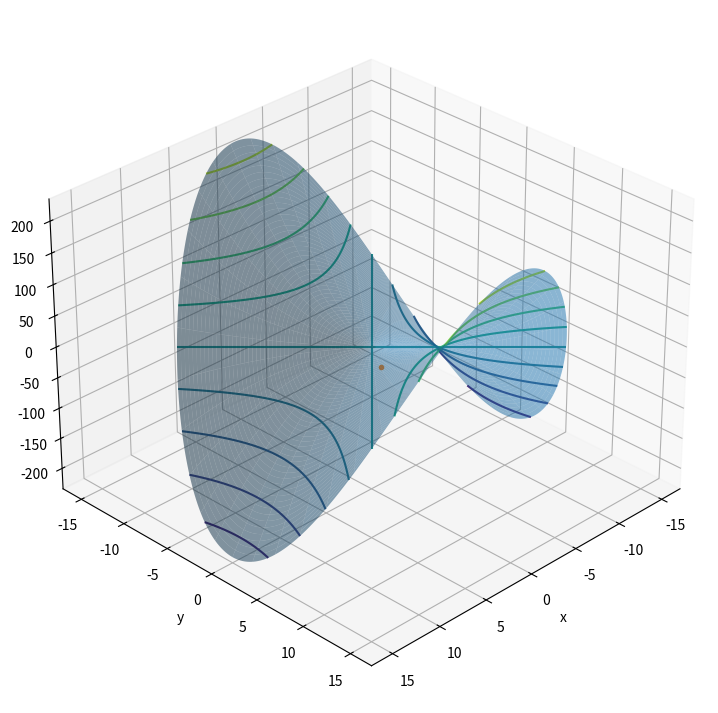
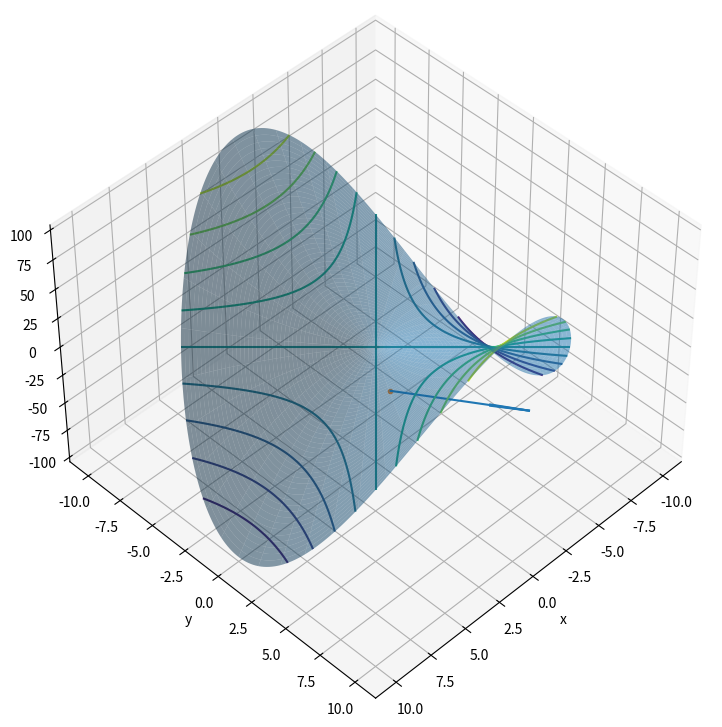
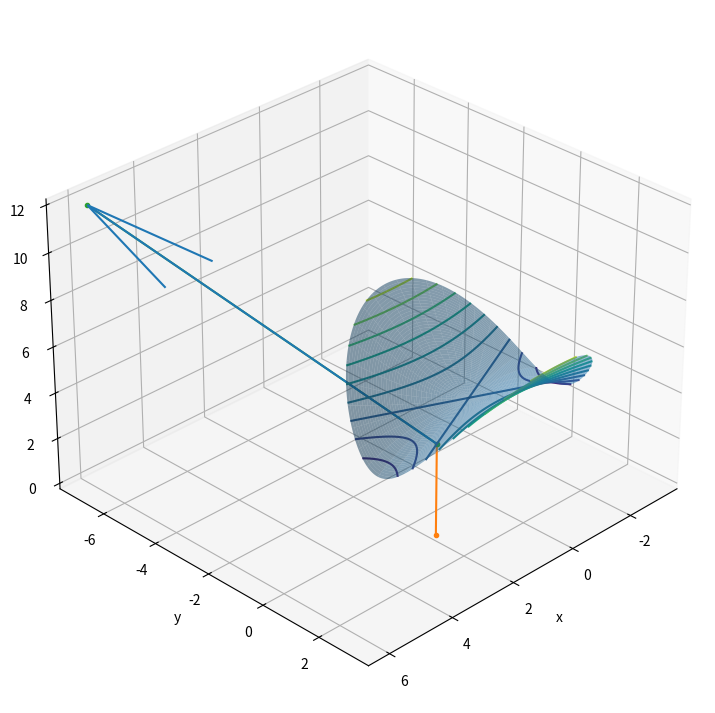
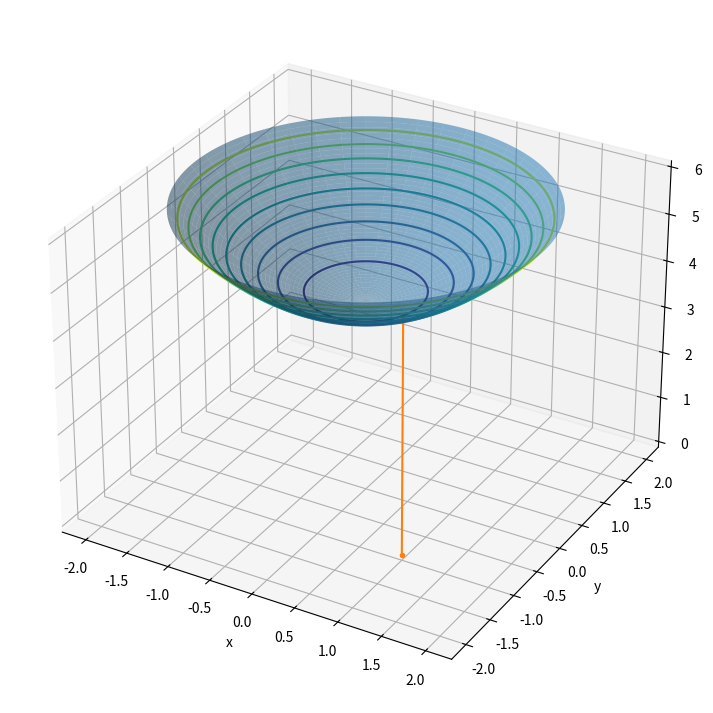
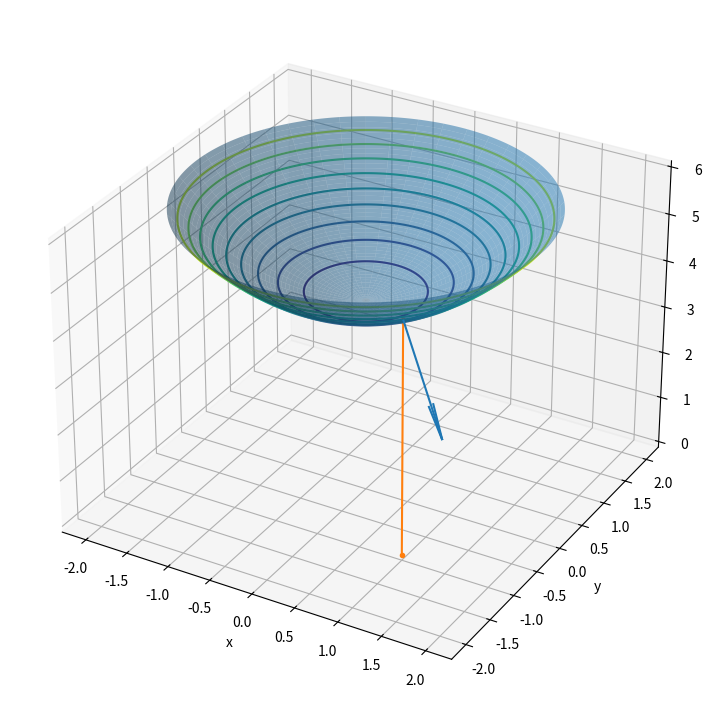

Reproduce these figures in Python, in order.
import itertools

import matplotlib.cm as cm
import matplotlib.pyplot as plt
import numpy as np
import numpy.linalg as nl



def f(x, y):
    return (-1)*x**2 + y * y



r = np.linspace(0, 15)
theta_rad = np.linspace(0, 2*np.pi, 361)

R, THETA_RAD = np.meshgrid(r, theta_rad)


X, Y = R * np.cos(THETA_RAD), R * np.sin(THETA_RAD)


Z = f(X, Y)


ax = plt.figure(figsize=(9,9)).add_subplot(projection='3d')
ax.view_init(elev=30, azim=45, roll=0)

ax.plot_surface(X, Y, Z, alpha=0.5)

ax.plot([2], [3], [f(2,3)],'.')

ax.contour(X, Y, Z, 10)

plt.xlabel('x')
plt.ylabel('y')
plt.grid(True)



def calc_del_f(x, y):
    return (-2*x, 2*y)



r = np.linspace(0, 10)
theta_rad = np.linspace(0, 2*np.pi, 361)

R, THETA_RAD = np.meshgrid(r, theta_rad)


X, Y = R * np.cos(THETA_RAD), R * np.sin(THETA_RAD)


Z = f(X, Y)


ax = plt.figure(figsize=(9,9)).add_subplot(projection='3d')
ax.view_init(elev=45, azim=45, roll=0)

ax.plot_surface(X, Y, Z, alpha=0.5)

ax.plot([2], [3], [f(2,3)],'.')
ax.quiver3D(2, 3, f(2,3), *calc_del_f(2, 3), 0)

ax.contour(X, Y, Z, 10)

plt.xlabel('x')
plt.ylabel('y')
plt.grid(True)





def f(x, y):
    return (16 - (x*x +(-4)*y*y)) ** 0.5



r = np.linspace(0, 3)
theta_rad = np.linspace(0, 2*np.pi, 361)

R, THETA_RAD = np.meshgrid(r, theta_rad)


X, Y = R * np.cos(THETA_RAD), R * np.sin(THETA_RAD)


Z = f(X, Y)


ax = plt.figure(figsize=(9,9)).add_subplot(projection='3d')

ax.plot_surface(X, Y, Z, alpha=0.5)

x = 2
y = 1
z = f(x, y)
ax.plot([x,x], [y,y], [z,0],'.-')

ax.contour(X, Y, Z, 10)

plt.xlabel('x')
plt.ylabel('y')
plt.grid(True)



def calc_del_f(x, y, z):
    return (2*x, -8*y, 2*z)



del_f = calc_del_f(2, 1, 4)
del_f


r = np.linspace(0, 3)
theta_rad = np.linspace(0, 2*np.pi, 361)

R, THETA_RAD = np.meshgrid(r, theta_rad)


X, Y = R * np.cos(THETA_RAD), R * np.sin(THETA_RAD)


Z = f(X, Y)


plt.close()
ax = plt.figure(figsize=(9,9)).add_subplot(projection='3d')
ax.view_init(elev=30, azim=45, roll=0)

ax.plot_surface(X, Y, Z, alpha=0.5)

x = 2
y = 1
z = f(x, y)
ax.plot([x,x], [y,y], [z,0],'.-')

ax.quiver3D(x, y, z, *del_f)
ax.plot([x,x+del_f[0]], [y,y+del_f[1]], [z,z+del_f[2]],'.-')

ax.contour(X, Y, Z, 10)

plt.xlabel('x')
plt.ylabel('y')
plt.grid(True)



def f(x, y):
    return (0.5)*(x**2 + y * y) +4



r = np.linspace(0, 2)
theta_rad = np.linspace(0, 2*np.pi, 361)

R, THETA_RAD = np.meshgrid(r, theta_rad)


X, Y = R * np.cos(THETA_RAD), R * np.sin(THETA_RAD)


Z = f(X, Y)


ax = plt.figure(figsize=(9,9)).add_subplot(projection='3d')

ax.plot_surface(X, Y, Z, alpha=0.5)

x = 1
y = -1
z = f(x, y)
ax.plot([x,x], [y,y], [z,0],'.-')

ax.contour(X, Y, Z, 10)

plt.xlabel('x')
plt.ylabel('y')
plt.grid(True)



def calc_del_f(x, y, z):
    return (x, y, -1)



del_f = calc_del_f(1, -1, 5)
del_f


r = np.linspace(0, 2)
theta_rad = np.linspace(0, 2*np.pi, 361)

R, THETA_RAD = np.meshgrid(r, theta_rad)


X, Y = R * np.cos(THETA_RAD), R * np.sin(THETA_RAD)


Z = f(X, Y)


ax = plt.figure(figsize=(9,9)).add_subplot(projection='3d')

ax.plot_surface(X, Y, Z, alpha=0.5)

x = 1
y = -1
z = f(x, y)
ax.plot([x,x], [y,y], [z,0],'.-')

ax.quiver3D(x, y, z, *del_f)

ax.contour(X, Y, Z, 10)

plt.xlabel('x')
plt.ylabel('y')
plt.grid(True)



